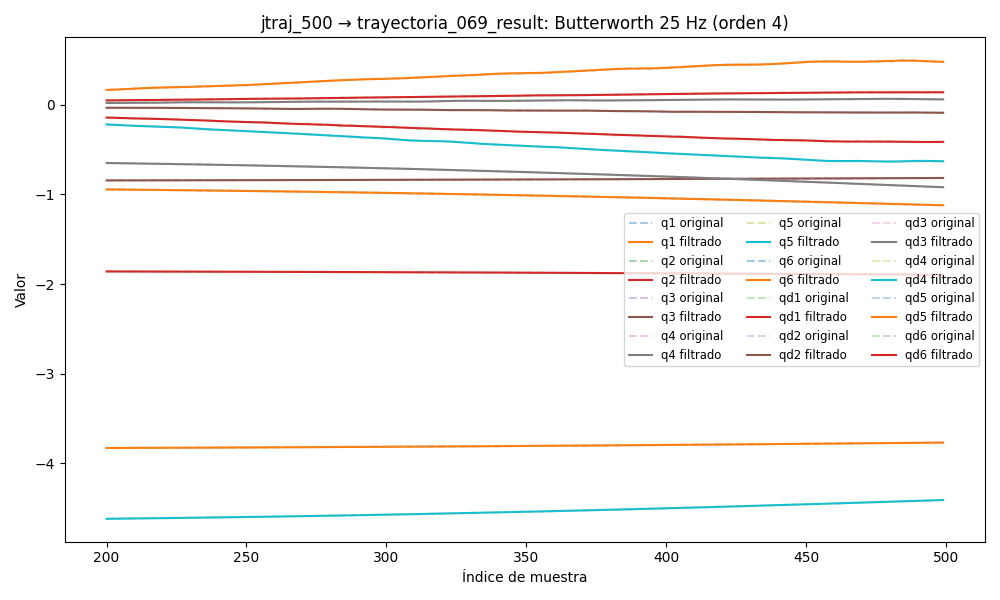

The table this chart was drawn from, first rows:
timestamp, q1, q2, q3, q4, q5, q6, qd1, qd2, qd3, qd4, qd5, qd6, tau1, tau2, tau3, tau4, tau5, tau6
1749027096, -3.838, -1.855, -0.8467, -0.6163, -4.646, -0.9226, 0.004445, -0.000286, -1.0316333195504169e-06, -0.0004082, 0.004851, -0.0002941, -0.06443, 0.9157, 0.9911, 0.3833, -0.03747, -0.1536
1749027096, -3.838, -1.855, -0.8467, -0.6163, -4.646, -0.9226, 0.00429, -0.0002308, 6.330875103635629e-05, -0.0003718, 0.004753, -0.0002684, -0.06443, 0.9157, 0.9911, 0.3833, -0.03747, -0.1536
1749027096, -3.838, -1.855, -0.8467, -0.6163, -4.646, -0.9226, 0.004132, -0.0001861, 0.0001265, -0.0003375, 0.00465, -0.0002396, -0.06443, 0.9157, 0.9911, 0.3833, -0.03747, -0.1536
1749027096, -3.838, -1.855, -0.8467, -0.6163, -4.646, -0.9226, 0.003963, -0.0001573, 0.0001872, -0.0003104, 0.004535, -0.0002092, -0.06349, 0.8827, 0.9885, 0.3799, -0.004653, -0.1362
1749027096, -3.838, -1.855, -0.8467, -0.6163, -4.646, -0.9226, 0.003781, -0.0001488, 0.0002438, -0.0002954, 0.0044, -0.0001788, -0.06349, 0.8827, 0.9885, 0.3799, -0.004653, -0.1362
1749027096, -3.837, -1.855, -0.8467, -0.6163, -4.646, -0.9226, 0.003581, -0.0001637, 0.0002951, -0.000297, 0.004241, -0.000151, -0.06502, 0.9144, 0.9869, 0.373, 0.006687, -0.1405
1749027096, -3.837, -1.855, -0.8467, -0.6163, -4.646, -0.9226, 0.003364, -0.0002034, 0.0003394, -0.0003188, 0.004055, -0.0001284, -0.06297, 0.8827, 0.9982, 0.3752, -0.00502, -0.1496
1749027096, -3.837, -1.855, -0.8467, -0.6163, -4.646, -0.9226, 0.003131, -0.0002678, 0.0003756, -0.0003636, 0.003842, -0.0001145, -0.06297, 0.8827, 0.9982, 0.3752, -0.00502, -0.1496
1749027096, -3.837, -1.855, -0.8467, -0.6163, -4.646, -0.9226, 0.002883, -0.0003548, 0.0004029, -0.0004331, 0.003602, -0.0001129, -0.0533, 0.879, 0.9986, 0.3709, -0.01529, -0.1363
1749027096, -3.837, -1.855, -0.8467, -0.6163, -4.646, -0.9226, 0.002626, -0.0004607, 0.0004206, -0.0005277, 0.003341, -0.0001274, -0.0533, 0.879, 0.9986, 0.3709, -0.01529, -0.1363
1749027096, -3.837, -1.855, -0.8467, -0.6163, -4.646, -0.9226, 0.002365, -0.0005802, 0.0004289, -0.0006462, 0.003064, -0.0001617, -0.08733, 0.8822, 1.004, 0.3748, 0.01088, -0.1582
1749027096, -3.837, -1.855, -0.8467, -0.6163, -4.646, -0.9226, 0.002105, -0.0007066, 0.0004282, -0.0007861, 0.002778, -0.0002192, -0.05825, 0.8749, 0.9911, 0.3656, 0.01638, -0.1562
1749027096, -3.837, -1.855, -0.8467, -0.6163, -4.646, -0.9226, 0.001853, -0.000833, 0.0004194, -0.0009438, 0.002492, -0.0003023, -0.05825, 0.8749, 0.9911, 0.3656, 0.01638, -0.1562
1749027096, -3.837, -1.855, -0.8467, -0.6163, -4.646, -0.9226, 0.001613, -0.0009523, 0.000404, -0.001114, 0.002213, -0.0004126, -0.05825, 0.8749, 0.9911, 0.3656, 0.01638, -0.1562
1749027096, -3.837, -1.855, -0.8467, -0.6163, -4.646, -0.9226, 0.001391, -0.001059, 0.0003834, -0.001291, 0.001951, -0.0005502, -0.06026, 0.899, 0.9933, 0.344, -0.01863, -0.1611
1749027096, -3.837, -1.855, -0.8467, -0.6163, -4.646, -0.9226, 0.001191, -0.001149, 0.0003593, -0.001469, 0.001711, -0.0007137, -0.06026, 0.899, 0.9933, 0.344, -0.01863, -0.1611
1749027096, -3.837, -1.855, -0.8467, -0.6163, -4.646, -0.9226, 0.001014, -0.001221, 0.0003332, -0.001639, 0.0015, -0.0008998, -0.06291, 0.8947, 0.9986, 0.3553, -0.01224, -0.1557
1749027096, -3.837, -1.855, -0.8467, -0.6163, -4.646, -0.9226, 0.0008627, -0.001279, 0.0003067, -0.001794, 0.001322, -0.001104, -0.06353, 0.881, 0.9929, 0.3663, 0.003382, -0.1523
1749027096, -3.837, -1.855, -0.8467, -0.6163, -4.646, -0.9226, 0.0007365, -0.001328, 0.0002809, -0.001927, 0.001179, -0.001318, -0.07941, 0.8652, 1.024, 0.3748, -0.008142, -0.1733
1749027096, -3.837, -1.855, -0.8467, -0.6163, -4.646, -0.9226, 0.0006343, -0.001377, 0.0002568, -0.002029, 0.001072, -0.001535, -0.0778, 0.8813, 1.014, 0.3625, -0.01946, -0.1545
1749027096, -3.837, -1.855, -0.8467, -0.6164, -4.646, -0.9226, 0.0005541, -0.001439, 0.000235, -0.002094, 0.0009965, -0.001743, -0.0763, 0.8822, 0.9943, 0.373, -0.006557, -0.1527
1749027096, -3.837, -1.855, -0.8467, -0.6164, -4.646, -0.9226, 0.0004929, -0.001527, 0.0002159, -0.002114, 0.0009493, -0.001933, -0.08293, 0.8726, 0.9817, 0.367, -0.01603, -0.1689
1749027096, -3.837, -1.855, -0.8467, -0.6164, -4.646, -0.9226, 0.0004473, -0.001656, 0.0001994, -0.002083, 0.0009227, -0.002091, -0.1036, 0.8803, 0.9898, 0.3631, -0.02227, -0.1532
1749027096, -3.837, -1.855, -0.8467, -0.6164, -4.646, -0.9226, 0.0004135, -0.001839, 0.0001855, -0.001997, 0.0009076, -0.002205, -0.1036, 0.8803, 0.9898, 0.3631, -0.02227, -0.1532
1749027096, -3.837, -1.855, -0.8467, -0.6164, -4.646, -0.9226, 0.0003876, -0.002086, 0.0001739, -0.001853, 0.0008929, -0.002265, -0.09331, 0.881, 0.9977, 0.3502, -0.01209, -0.1621
1749027096, -3.837, -1.855, -0.8467, -0.6164, -4.646, -0.9226, 0.0003658, -0.002404, 0.0001641, -0.001651, 0.0008668, -0.002259, -0.08602, 0.8874, 1.001, 0.3545, -0.02932, -0.1348
1749027096, -3.837, -1.855, -0.8467, -0.6164, -4.646, -0.9226, 0.0003445, -0.002795, 0.0001557, -0.001396, 0.0008176, -0.002183, -0.1186, 0.856, 0.9903, 0.3529, -0.035, -0.1488
1749027096, -3.837, -1.855, -0.8467, -0.6164, -4.646, -0.9226, 0.0003204, -0.003254, 0.0001484, -0.001097, 0.0007348, -0.002032, -0.1201, 0.8431, 0.9728, 0.3551, -0.03059, -0.146
1749027096, -3.837, -1.855, -0.8467, -0.6164, -4.646, -0.9227, 0.0002907, -0.003771, 0.0001416, -0.0007669, 0.0006103, -0.001808, -0.1201, 0.8431, 0.9728, 0.3551, -0.03059, -0.146
1749027096, -3.837, -1.855, -0.8467, -0.6164, -4.646, -0.9227, 0.0002531, -0.004331, 0.0001352, -0.0004274, 0.0004403, -0.001521, -0.1178, 0.8363, 0.9828, 0.3547, -0.06102, -0.1504
1749027096, -3.837, -1.855, -0.8467, -0.6164, -4.646, -0.9227, 0.000206, -0.004914, 0.0001288, -0.0001051, 0.0002262, -0.001185, -0.1162, 0.7918, 0.9623, 0.3473, -0.06172, -0.1566
1749027096, -3.837, -1.855, -0.8467, -0.6164, -4.646, -0.9227, 0.0001488, -0.005499, 0.0001222, 0.0001669, -2.3917301754762347e-05, -0.0008207, -0.1162, 0.7918, 0.9623, 0.3473, -0.06172, -0.1566
1749027096, -3.837, -1.855, -0.8467, -0.6164, -4.646, -0.9227, 8.176007430340374e-05, -0.006065, 0.0001154, 0.0003507, -0.0002946, -0.0004564, -0.1091, 0.8333, 0.971, 0.3691, -0.06391, -0.1315
1749027096, -3.837, -1.855, -0.8467, -0.6164, -4.646, -0.9227, 6.772691204930789e-06, -0.006593, 0.0001082, 0.0004046, -0.0005627, -0.000125, -0.1091, 0.8333, 0.971, 0.3691, -0.06391, -0.1315
1749027096, -3.837, -1.855, -0.8467, -0.6164, -4.646, -0.9227, -7.295745107921523e-05, -0.007067, 0.0001005, 0.0002864, -0.0007975, 0.0001362, -0.08985, 0.8252, 0.9718, 0.3501, -0.06801, -0.1317
1749027096, -3.837, -1.855, -0.8467, -0.6164, -4.646, -0.9227, -0.0001525, -0.007479, 9.207681511410377e-05, -4.42448552467141e-05, -0.0009619, 0.0002882, -0.1002, 0.8209, 0.9787, 0.3305, -0.05951, -0.1406
1749027096, -3.837, -1.855, -0.8467, -0.6164, -4.646, -0.9227, -0.0002253, -0.007824, 8.276935750240267e-05, -0.0006218, -0.001015, 0.0002917, -0.1002, 0.8209, 0.9787, 0.3305, -0.05951, -0.1406
1749027096, -3.837, -1.855, -0.8466, -0.6164, -4.646, -0.9227, -0.000283, -0.008101, 7.2379632626813e-05, -0.001472, -0.0009125, 0.0001106, -0.09738, 0.8097, 0.9718, 0.3303, -0.05252, -0.1439
1749027096, -3.837, -1.855, -0.8466, -0.6164, -4.646, -0.9227, -0.0003162, -0.008314, 6.0718712286903725e-05, -0.002606, -0.0006141, -0.0002856, -0.07842, 0.7972, 0.9769, 0.3177, -0.04489, -0.1599
1749027096, -3.837, -1.855, -0.8466, -0.6164, -4.646, -0.9227, -0.0003144, -0.008471, 4.766273596530706e-05, -0.004023, -8.381569537592867e-05, -0.0009188, -0.05965, 0.8018, 0.9823, 0.3078, -0.01823, -0.1532
1749027096, -3.837, -1.855, -0.8466, -0.6164, -4.646, -0.9227, -0.000267, -0.008579, 3.3221019859350126e-05, -0.005702, 0.0007045, -0.001799, -0.06266, 0.8095, 0.9875, 0.2813, 0.01546, -0.1904
1749027096, -3.837, -1.855, -0.8466, -0.6164, -4.646, -0.9227, -0.0001639, -0.008645, 1.7614322253566267e-05, -0.007607, 0.001763, -0.002925, -0.06266, 0.8095, 0.9875, 0.2813, 0.01546, -0.1904
1749027096, -3.837, -1.855, -0.8466, -0.6164, -4.646, -0.9227, 3.4712002434450777e-06, -0.008676, 1.3534888598659874e-06, -0.009685, 0.003089, -0.004277, -0.0476, 0.7962, 0.9937, 0.2746, 0.02416, -0.1807
1749027096, -3.837, -1.855, -0.8466, -0.6165, -4.646, -0.9227, 0.0002412, -0.00868, -1.4693168532183226e-05, -0.01187, 0.004658, -0.005823, -0.03193, 0.8117, 0.9914, 0.2772, 0.05944, -0.1802
1749027096, -3.837, -1.855, -0.8467, -0.6165, -4.646, -0.9227, 0.0005522, -0.00866, -2.9255962995774316e-05, -0.01409, 0.00643, -0.007517, -0.03193, 0.8117, 0.9914, 0.2772, 0.05944, -0.1802
1749027096, -3.837, -1.855, -0.8467, -0.6165, -4.646, -0.9227, 0.0009355, -0.00862, -4.065471014663228e-05, -0.01625, 0.008348, -0.009301, -0.02146, 0.7892, 1.009, 0.2763, 0.07505, -0.2034
1749027096, -3.837, -1.855, -0.8467, -0.6166, -4.646, -0.9227, 0.001386, -0.008564, -4.683334030749589e-05, -0.01829, 0.01034, -0.01111, -0.02146, 0.7892, 1.009, 0.2763, 0.07505, -0.2034
1749027096, -3.837, -1.855, -0.8467, -0.6166, -4.646, -0.9228, 0.001896, -0.008494, -4.5443398351606325e-05, -0.02013, 0.01232, -0.01286, 0.03022, 0.8327, 1.013, 0.2578, 0.126, -0.1995
1749027096, -3.837, -1.855, -0.8467, -0.6166, -4.646, -0.9228, 0.002451, -0.008411, -3.397654286675365e-05, -0.0217, 0.01422, -0.0145, 0.003638, 0.8388, 1, 0.3177, 0.1314, -0.2126
1749027096, -3.837, -1.855, -0.8467, -0.6167, -4.646, -0.9228, 0.003038, -0.008318, -9.940166563831709e-06, -0.02296, 0.01594, -0.01594, 0.003638, 0.8388, 1, 0.3177, 0.1314, -0.2126
1749027096, -3.837, -1.855, -0.8467, -0.6167, -4.646, -0.9229, 0.00364, -0.008214, 2.893627760872284e-05, -0.02389, 0.01743, -0.01713, 0.0226, 0.8175, 1.028, 0.3363, 0.1014, -0.205
1749027096, -3.837, -1.855, -0.8467, -0.6168, -4.646, -0.9229, 0.004241, -0.008103, 8.448321374037013e-05, -0.02447, 0.01864, -0.01804, 0.0226, 0.8175, 1.028, 0.3363, 0.1014, -0.205
1749027096, -3.837, -1.855, -0.8467, -0.6168, -4.646, -0.9229, 0.004825, -0.007984, 0.0001579, -0.02472, 0.01954, -0.01862, 0.04404, 0.8233, 1.041, 0.307, 0.09115, -0.1935
1749027096, -3.837, -1.855, -0.8467, -0.6169, -4.646, -0.923, 0.005379, -0.007857, 0.0002495, -0.02467, 0.02013, -0.01888, 0.04496, 0.8314, 1.051, 0.3203, 0.1018, -0.1796
1749027096, -3.837, -1.855, -0.8467, -0.6169, -4.645, -0.923, 0.005892, -0.007724, 0.0003589, -0.02437, 0.02042, -0.01883, 0.04931, 0.8406, 1.052, 0.328, 0.1028, -0.1661
1749027096, -3.837, -1.855, -0.8467, -0.617, -4.645, -0.9231, 0.006354, -0.007583, 0.0004845, -0.02388, 0.02045, -0.01851, 0.03599, 0.8398, 1.064, 0.327, 0.1044, -0.1689
1749027096, -3.837, -1.855, -0.8467, -0.617, -4.645, -0.9231, 0.006762, -0.007433, 0.0006242, -0.02327, 0.02028, -0.01796, 0.0273, 0.8344, 1.079, 0.3328, 0.09662, -0.1664
1749027096, -3.837, -1.855, -0.8467, -0.6171, -4.645, -0.9231, 0.007114, -0.007276, 0.0007753, -0.02261, 0.01998, -0.01724, 0.0273, 0.8344, 1.079, 0.3328, 0.09662, -0.1664
1749027096, -3.837, -1.855, -0.8467, -0.6171, -4.645, -0.9232, 0.007411, -0.007111, 0.0009347, -0.02197, 0.0196, -0.01644, 0.03217, 0.8382, 1.087, 0.3318, 0.1213, -0.1713
1749027096, -3.837, -1.855, -0.8467, -0.6172, -4.645, -0.9232, 0.007658, -0.006939, 0.0011, -0.02141, 0.01923, -0.01561, 0.03217, 0.8382, 1.087, 0.3318, 0.1213, -0.1713
... 4,968 more rows
